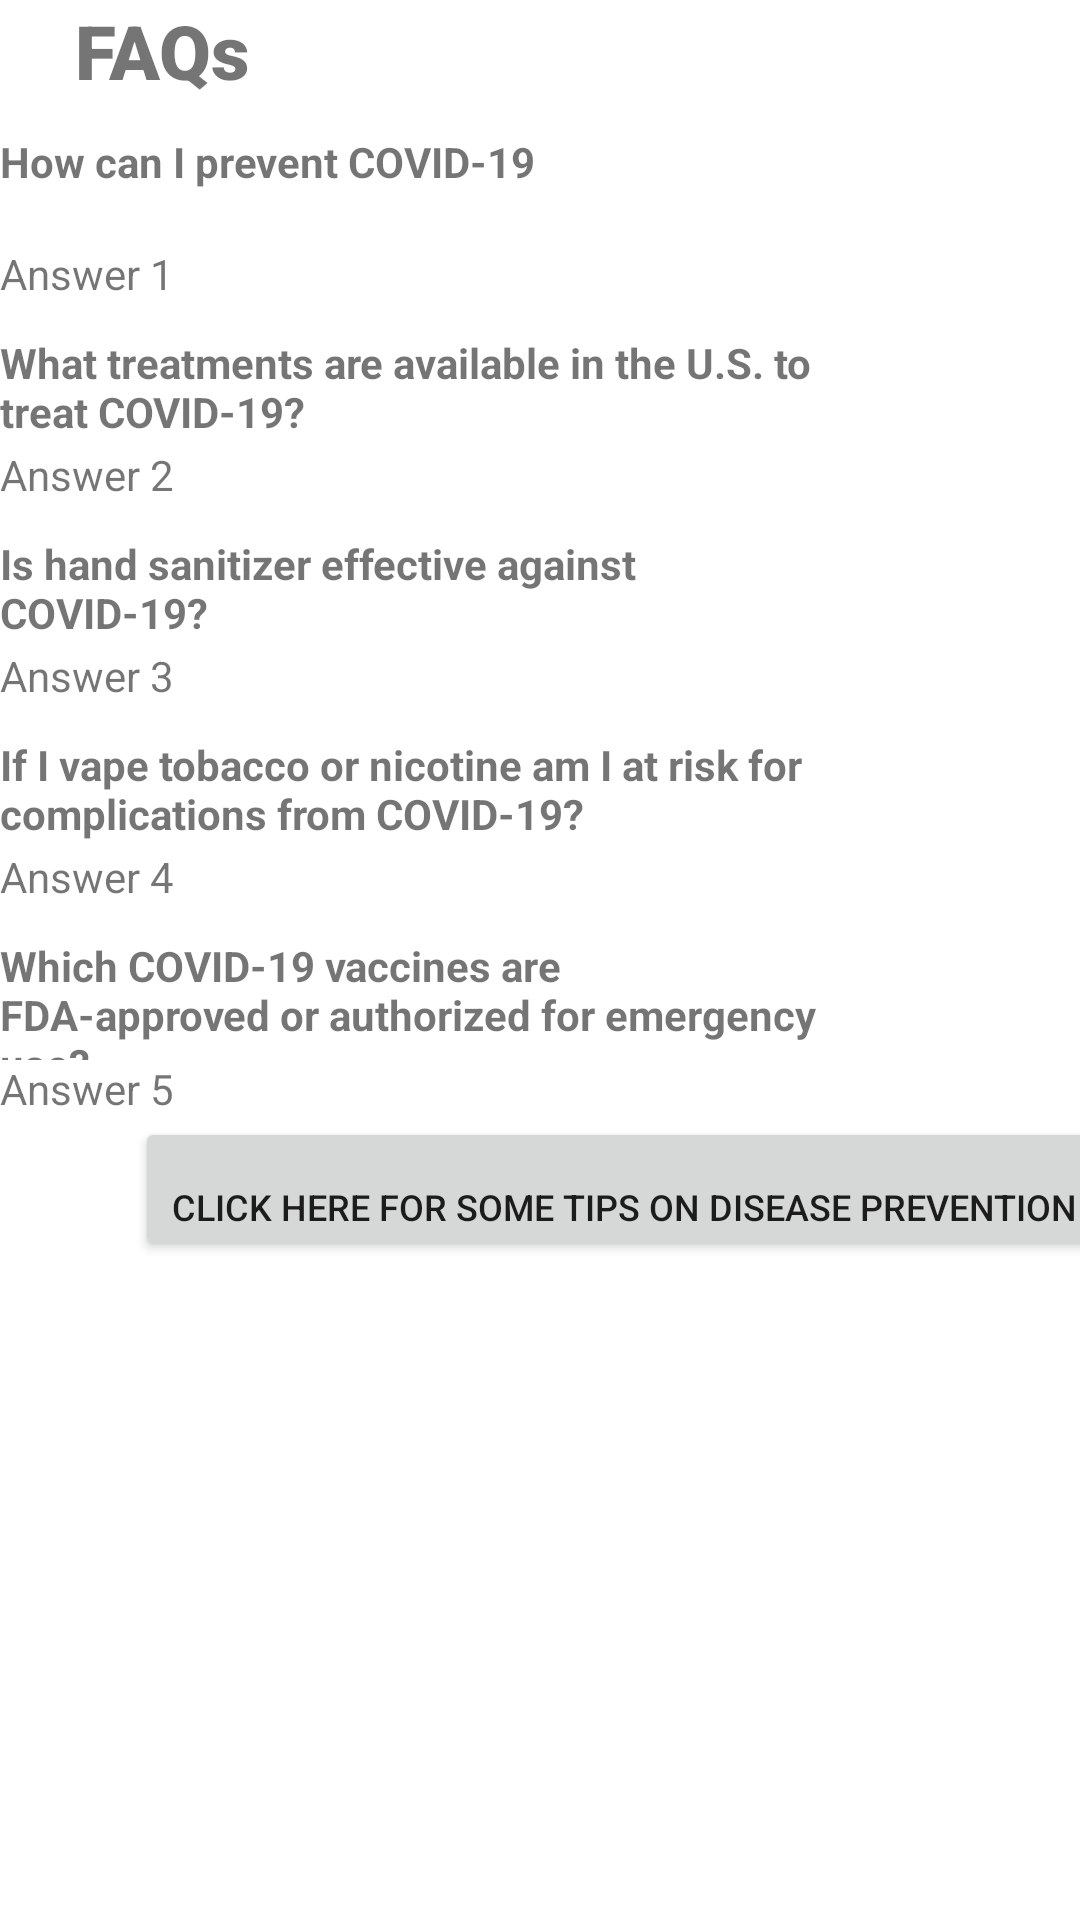

Reconstruct the res/layout file that produces this screen, plus the resources it refers to.
<!-- AndroidManifest.xml: application theme Theme.RowdyStudentHealth -->
<!-- res/layout/activity_faq.xml -->
<?xml version="1.0" encoding="utf-8"?>

<LinearLayout xmlns:android="http://schemas.android.com/apk/res/android"
    xmlns:app="http://schemas.android.com/apk/res-auto"
    xmlns:tools="http://schemas.android.com/tools"
    android:layout_width="match_parent"
    android:layout_height="match_parent"
    android:orientation="vertical"
    tools:context=".FaqActivity">

    <TextView
        android:id="@+id/faq"
        android:layout_width="wrap_content"
        android:layout_height="wrap_content"
        android:fontFamily="sans-serif-black"
        android:text="FAQs"
        android:textAlignment="textStart"
        android:textSize="25sp"
        android:textStyle="bold"
        android:translationX="25dp"
        app:layout_constraintBottom_toBottomOf="parent"
        app:layout_constraintEnd_toEndOf="parent"
        app:layout_constraintStart_toStartOf="parent"
        app:layout_constraintTop_toTopOf="parent" />

    <LinearLayout
        android:layout_width="match_parent"
        android:layout_height="wrap_content"
        android:orientation="horizontal">

        <TextView
            android:id="@+id/a"
            android:layout_width="109dp"
            android:layout_height="wrap_content"
            android:layout_weight="1"
            android:text="How can I prevent COVID-19"
            android:textStyle="bold" />

        <Button
            android:id="@+id/drop1"
            style="@style/Widget.Material3.Button.TextButton.Icon"
            android:layout_width="wrap_content"
            android:layout_height="wrap_content"
            android:layout_weight="0"
            android:visibility="visible"
            app:icon="@android:drawable/arrow_down_float"
            app:iconGravity="end" />
    </LinearLayout>

    <TextView
        android:id="@+id/a1"
        android:layout_width="match_parent"
        android:layout_height="wrap_content"
        android:layout_weight="0"
        android:text="Answer 1" />

    <LinearLayout
        android:layout_width="match_parent"
        android:layout_height="wrap_content"
        android:orientation="horizontal">

        <TextView
            android:id="@+id/Question2"
            android:layout_width="0dp"
            android:layout_height="wrap_content"
            android:layout_weight="1"
            android:text="What treatments are available in the U.S. to treat COVID-19?"
            android:textStyle="bold" />

        <Button
            android:id="@+id/drop2"
            style="@style/Widget.Material3.Button.TextButton.Icon"
            android:layout_width="wrap_content"
            android:layout_height="wrap_content"
            android:layout_weight="0"
            android:visibility="visible"
            app:icon="@android:drawable/arrow_down_float"
            app:iconGravity="end" />
    </LinearLayout>

    <TextView
        android:id="@+id/a2"
        android:layout_width="match_parent"
        android:layout_height="wrap_content"
        android:layout_weight="0"
        android:text="Answer 2" />

    <LinearLayout
        android:layout_width="match_parent"
        android:layout_height="wrap_content"
        android:orientation="horizontal">

        <TextView
            android:id="@+id/Question3"
            android:layout_width="0dp"
            android:layout_height="wrap_content"
            android:layout_weight="1"
            android:text="Is hand sanitizer effective against COVID-19?"
            android:textStyle="bold" />

        <Button
            android:id="@+id/drop3"
            style="@style/Widget.Material3.Button.TextButton.Icon"
            android:layout_width="wrap_content"
            android:layout_height="wrap_content"
            android:layout_weight="0"
            android:visibility="visible"
            app:icon="@android:drawable/arrow_down_float"
            app:iconGravity="end" />
    </LinearLayout>

    <TextView
        android:id="@+id/a3"
        android:layout_width="match_parent"
        android:layout_height="wrap_content"
        android:layout_weight="0"
        android:text="Answer 3" />

    <LinearLayout
        android:layout_width="match_parent"
        android:layout_height="wrap_content"
        android:orientation="horizontal">

        <TextView
            android:id="@+id/Question4"
            android:layout_width="0dp"
            android:layout_height="wrap_content"
            android:layout_weight="1"
            android:text="If I vape tobacco or nicotine am I at risk for complications from COVID-19?"
            android:textStyle="bold" />

        <Button
            android:id="@+id/drop4"
            style="@style/Widget.Material3.Button.TextButton.Icon"
            android:layout_width="wrap_content"
            android:layout_height="wrap_content"
            android:layout_weight="0"
            android:visibility="visible"
            app:icon="@android:drawable/arrow_down_float"
            app:iconGravity="end" />
    </LinearLayout>

    <TextView
        android:id="@+id/a4"
        android:layout_width="match_parent"
        android:layout_height="wrap_content"
        android:layout_weight="0"
        android:text="Answer 4" />

    <LinearLayout
        android:layout_width="match_parent"
        android:layout_height="wrap_content"
        android:orientation="horizontal">

        <TextView
            android:id="@+id/Question5"
            android:layout_width="0dp"
            android:layout_height="wrap_content"
            android:layout_weight="1"
            android:text="Which COVID-19 vaccines are FDA-approved or authorized for emergency use?"
            android:textStyle="bold" />

        <Button
            android:id="@+id/drop5"
            style="@style/Widget.Material3.Button.TextButton.Icon"
            android:layout_width="wrap_content"
            android:layout_height="wrap_content"
            android:layout_weight="0"
            android:visibility="visible"
            app:icon="@android:drawable/arrow_down_float"
            app:iconGravity="end" />
    </LinearLayout>

    <TextView
        android:id="@+id/a5"
        android:layout_width="match_parent"
        android:layout_height="wrap_content"
        android:layout_weight="0"
        android:text="Answer 5" />

    <Button
        android:id="@+id/tipsButton"
        android:layout_width="wrap_content"
        android:layout_height="wrap_content"
        android:layout_weight="0"
        android:gravity="bottom|center"
        android:text="Click here for some tips on disease prevention"
        android:textAlignment="textStart"
        android:textSize="12sp"
        android:translationX="45dp"
        app:icon="@drawable/arrowright"
        app:iconGravity="end"
        app:iconSize="25dp" />

</LinearLayout>
<!-- resources referenced by this layout -->
<resources>
  <style name="Theme.RowdyStudentHealth" parent="Theme.MaterialComponents.DayNight.DarkActionBar">
          
          <item name="colorPrimary">@color/purple_500</item>
          <item name="colorPrimaryVariant">@color/purple_700</item>
          <item name="colorOnPrimary">@color/white</item>
          
          <item name="colorSecondary">@color/teal_200</item>
          <item name="colorSecondaryVariant">@color/teal_700</item>
          <item name="colorOnSecondary">@color/black</item>
          
          <item name="android:statusBarColor">?attr/colorPrimaryVariant</item>
          
      </style>
  <!-- not gathered from this repository: default colours our renderer supplied (Android Studio template values) -->
  <color name="purple_500">#FF6200EE</color>
  <color name="purple_700">#FF3700B3</color>
  <color name="teal_200">#FF03DAC5</color>
  <color name="teal_700">#FF018786</color>
  <color name="black">#FF000000</color>
  <color name="white">#FFFFFFFF</color>
</resources>
